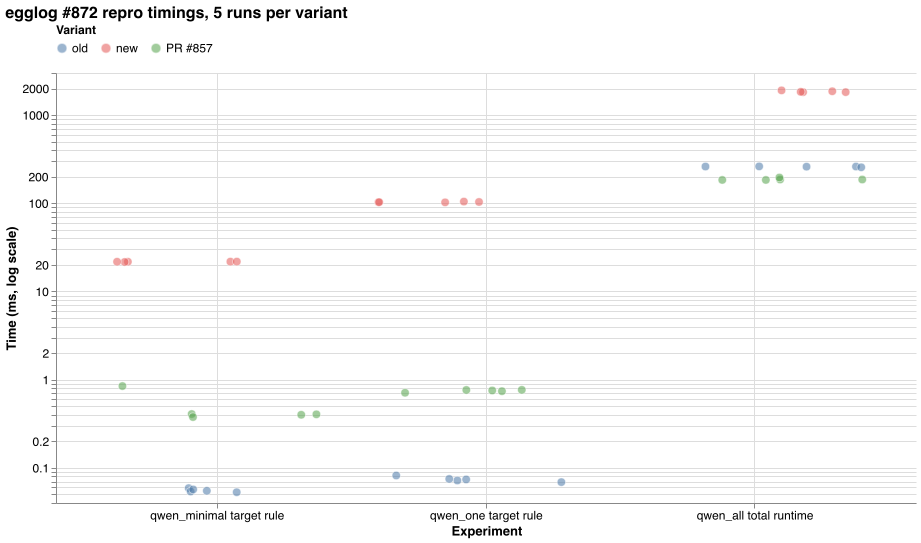

The file beside this chart, header and first rows:
experiment, variant, run, metric, time_ms, tuples
qwen_minimal target rule, old, 1, rule search+apply ms, 0.055, 4751
qwen_minimal target rule, old, 2, rule search+apply ms, 0.059, 4751
qwen_minimal target rule, old, 3, rule search+apply ms, 0.053, 4751
qwen_minimal target rule, old, 4, rule search+apply ms, 0.054, 4751
qwen_minimal target rule, old, 5, rule search+apply ms, 0.057, 4751
qwen_one target rule, old, 1, rule search+apply ms, 0.082, 7749
qwen_one target rule, old, 2, rule search+apply ms, 0.069, 7749
qwen_one target rule, old, 3, rule search+apply ms, 0.074, 7749
qwen_one target rule, old, 4, rule search+apply ms, 0.072, 7749
qwen_one target rule, old, 5, rule search+apply ms, 0.075, 7749
qwen_all total runtime, old, 1, total runtime ms, 262, 7805
qwen_all total runtime, old, 2, total runtime ms, 261, 7805
qwen_all total runtime, old, 3, total runtime ms, 261, 7805
qwen_all total runtime, old, 4, total runtime ms, 260, 7805
qwen_all total runtime, old, 5, total runtime ms, 256, 7805
qwen_minimal target rule, new, 1, rule search+apply ms, 21.74, 4751
qwen_minimal target rule, new, 2, rule search+apply ms, 21.79, 4751
qwen_minimal target rule, new, 3, rule search+apply ms, 21.6, 4751
qwen_minimal target rule, new, 4, rule search+apply ms, 21.82, 4751
qwen_minimal target rule, new, 5, rule search+apply ms, 21.74, 4751
qwen_one target rule, new, 1, rule search+apply ms, 102.9, 7749
qwen_one target rule, new, 2, rule search+apply ms, 103.5, 7749
qwen_one target rule, new, 3, rule search+apply ms, 104.5, 7749
qwen_one target rule, new, 4, rule search+apply ms, 103, 7749
qwen_one target rule, new, 5, rule search+apply ms, 102.5, 7749
qwen_all total runtime, new, 1, total runtime ms, 1821, 7805
qwen_all total runtime, new, 2, total runtime ms, 1820, 7805
qwen_all total runtime, new, 3, total runtime ms, 1834, 7805
qwen_all total runtime, new, 4, total runtime ms, 1907, 7805
qwen_all total runtime, new, 5, total runtime ms, 1863, 7805
qwen_minimal target rule, PR #857, 1, rule search+apply ms, 0.400, 4751
qwen_minimal target rule, PR #857, 2, rule search+apply ms, 0.408, 4751
qwen_minimal target rule, PR #857, 3, rule search+apply ms, 0.377, 4751
qwen_minimal target rule, PR #857, 4, rule search+apply ms, 0.405, 4751
qwen_minimal target rule, PR #857, 5, rule search+apply ms, 0.847, 4751
qwen_one target rule, PR #857, 1, rule search+apply ms, 0.755, 7749
qwen_one target rule, PR #857, 2, rule search+apply ms, 0.765, 7749
qwen_one target rule, PR #857, 3, rule search+apply ms, 0.741, 7749
qwen_one target rule, PR #857, 4, rule search+apply ms, 0.711, 7749
qwen_one target rule, PR #857, 5, rule search+apply ms, 0.767, 7749
qwen_all total runtime, PR #857, 1, total runtime ms, 186, 7805
qwen_all total runtime, PR #857, 2, total runtime ms, 184, 7805
qwen_all total runtime, PR #857, 3, total runtime ms, 184, 7805
qwen_all total runtime, PR #857, 4, total runtime ms, 196, 7805
qwen_all total runtime, PR #857, 5, total runtime ms, 186, 7805
